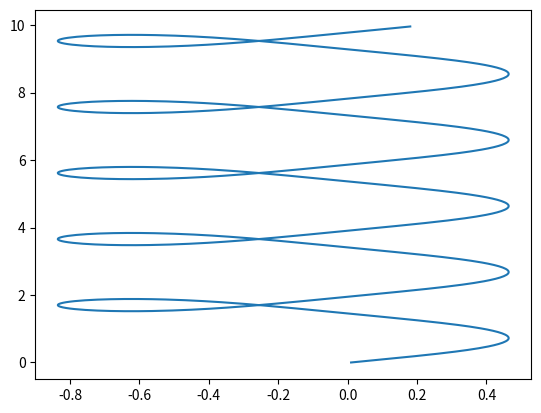

This chart was generated by the following Python code:
from math import sqrt

from scipy import integrate as itg
import numpy as np
import matplotlib.pyplot as plt


def derivs(y, t, E, B, q, m):
    B_0 = 1e-8 # for this magnitude B_O field I can observe a drift in the x-direction
    y_0 = 1e1

    d = np.zeros(np.shape(y))
    B[2] = B_0 * y[1] * y[1] / (y_0 * y_0) # B_z = y * y / (y_0 * y_0)

    d[0:3] = y[3:6]
    d[3:6] = q / m * (E + np.cross(y[3:6], B))
    return d

E = np.array([0.0, 0.0, 0.0])
B = np.array([0.0, 0.0, 0.0])

q = 1.602e-19
m = 9.109e-31

y_0 = 0

ti = 0.0
tf = 10.0
num_points = 1000
t = np.linspace(ti, tf, num_points)

v_0 = 1.0

y0 = np.array([0.0, 0.01, 0.0, v_0 * sqrt(2), v_0 * sqrt(2), 0.0])
res = itg.odeint(derivs, y0, t, args=(E, B, q, m))

x = [i[0] for i in res]
y = [i[1] for i in res]
z = [i[2] for i in res]

plt.plot(y, x)
plt.show(block=True)
